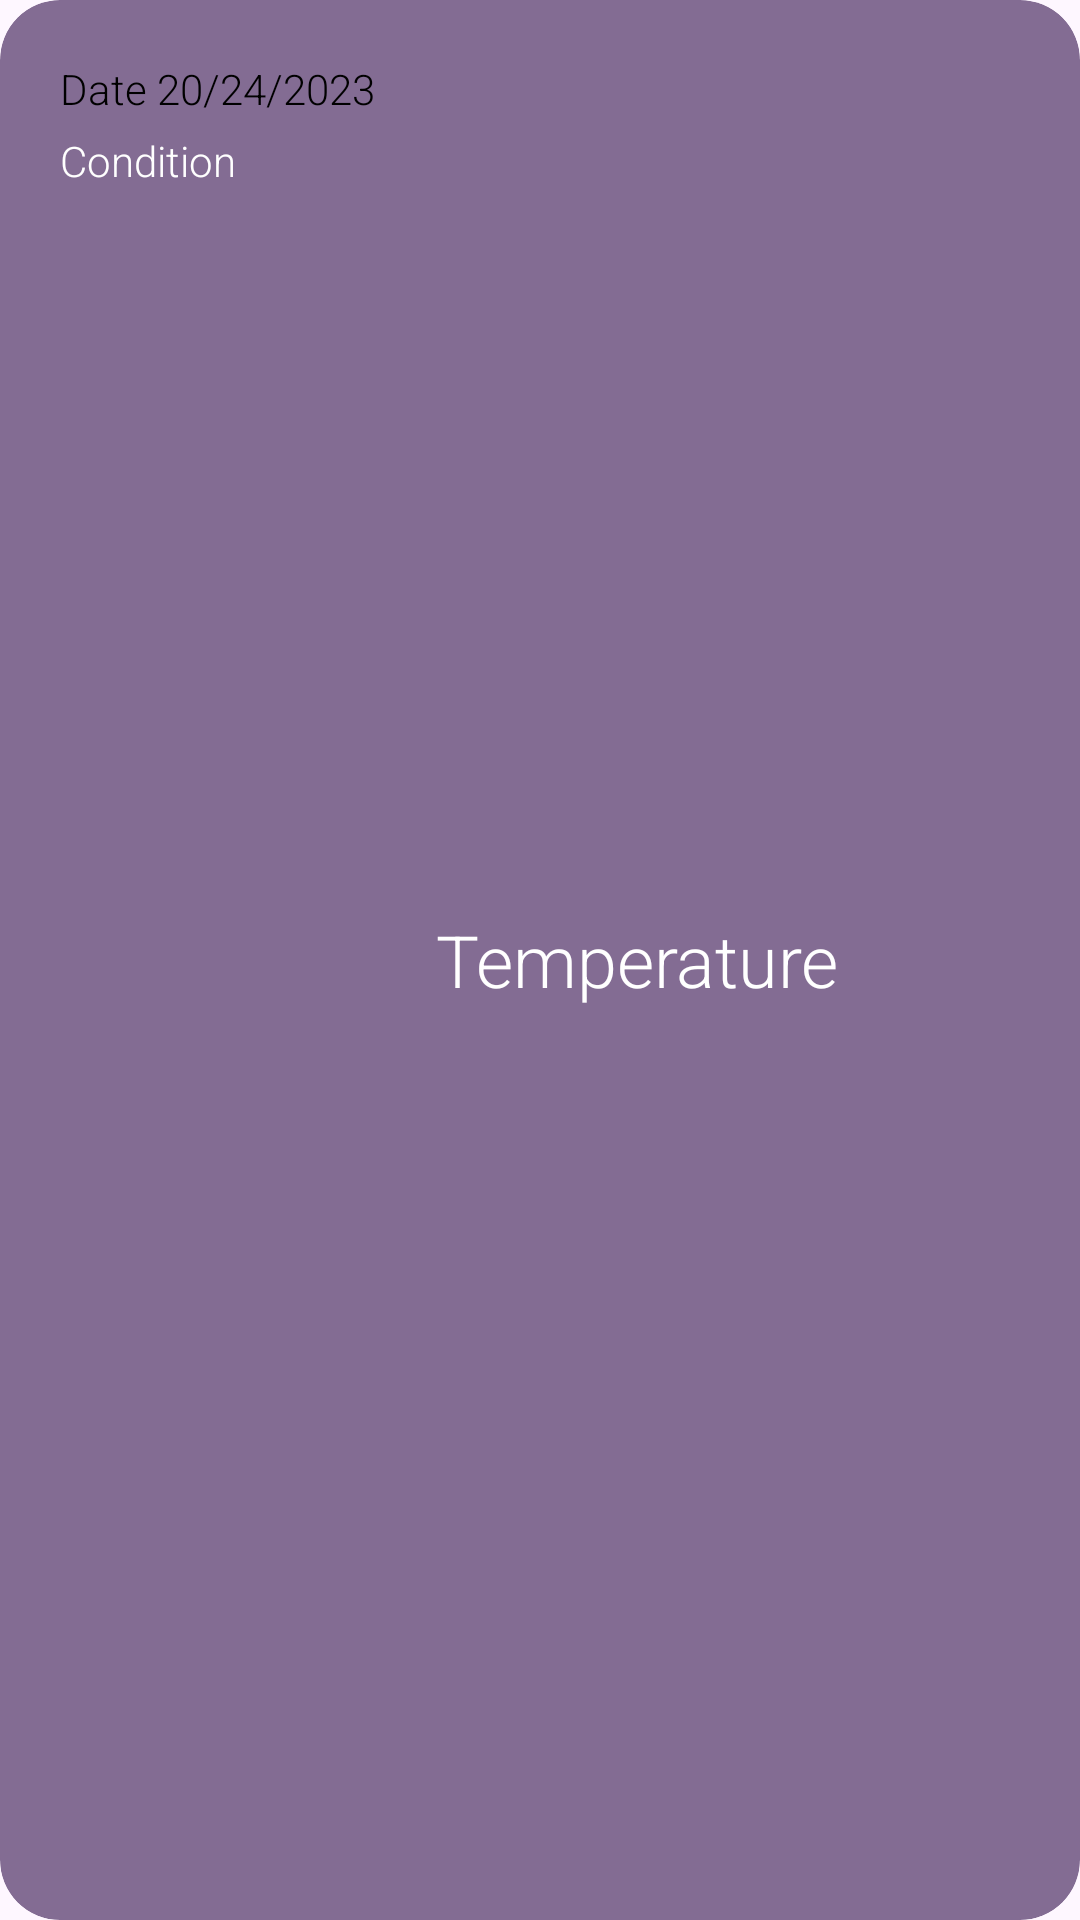

Android layout source for this screen:
<!-- AndroidManifest.xml: application theme Theme.WeatherApp -->
<!-- res/layout/weather_item_layout.xml -->
<?xml version="1.0" encoding="utf-8"?>

<androidx.cardview.widget.CardView xmlns:android="http://schemas.android.com/apk/res/android"
    xmlns:app="http://schemas.android.com/apk/res-auto"
    xmlns:tools="http://schemas.android.com/tools"
    android:layout_width="match_parent"
    android:layout_height="wrap_content"
    android:layout_margin="5dp"
    android:backgroundTint="@color/dark_pinkey"
    app:cardCornerRadius="20dp"
    app:cardElevation="0dp">

    <androidx.constraintlayout.widget.ConstraintLayout
        android:layout_width="match_parent"
        android:layout_height="match_parent"
        android:padding="10dp">

        <TextView
            android:id="@+id/tvDate"
            android:layout_width="wrap_content"
            android:layout_height="wrap_content"
            android:layout_marginStart="10dp"
            android:layout_marginTop="10dp"
            android:fontFamily="sans-serif-light"
            android:text="Date 20/24/2023"
            android:textColor="@color/black"
            app:layout_constraintStart_toStartOf="parent"
            app:layout_constraintTop_toTopOf="parent" />

        <TextView
            android:id="@+id/tvConditition"
            android:layout_width="wrap_content"
            android:layout_height="wrap_content"
            android:layout_marginStart="10dp"
            android:layout_marginTop="5dp"
            android:fontFamily="sans-serif-light"
            android:text="Condition"
            android:textColor="@color/white"
            app:layout_constraintStart_toStartOf="parent"
            app:layout_constraintTop_toBottomOf="@+id/tvDate" />

        <ImageView
            android:id="@+id/imCondition"
            android:layout_width="40dp"
            android:layout_height="40dp"
            android:layout_marginEnd="10dp"
            app:layout_constraintBottom_toBottomOf="parent"
            app:layout_constraintEnd_toEndOf="parent"
            app:layout_constraintTop_toTopOf="parent"
            app:srcCompat="@drawable/ic_launcher_foreground" />

        <TextView
            android:id="@+id/tvTemp"
            android:layout_width="0dp"
            android:layout_height="0dp"
            android:fontFamily="sans-serif-light"
            android:gravity="center"
            android:text="Temperature"
            android:textColor="@color/white"
            android:textSize="24sp"
            app:layout_constraintBottom_toBottomOf="parent"
            app:layout_constraintEnd_toStartOf="@+id/imCondition"
            app:layout_constraintStart_toEndOf="@+id/tvDate"
            app:layout_constraintTop_toTopOf="parent" />
    </androidx.constraintlayout.widget.ConstraintLayout>
</androidx.cardview.widget.CardView>
<!-- resources referenced by this layout -->
<resources>
  <color name="black">#FF000000</color>
  <color name="dark_pinkey">#836C93</color>
  <color name="white">#FFFFFFFF</color>
  <style name="Theme.WeatherApp" parent="Base.Theme.WeatherApp" />
  <style name="Base.Theme.WeatherApp" parent="Theme.Material3.DayNight.NoActionBar">
          
          
          <item name="colorPrimary">@color/dark_pinkey</item>
          <item name="windowActionBar">false</item>
          <item name="windowNoTitle">true</item>
          <item name="android:windowFullscreen">true</item>
      </style>
</resources>
